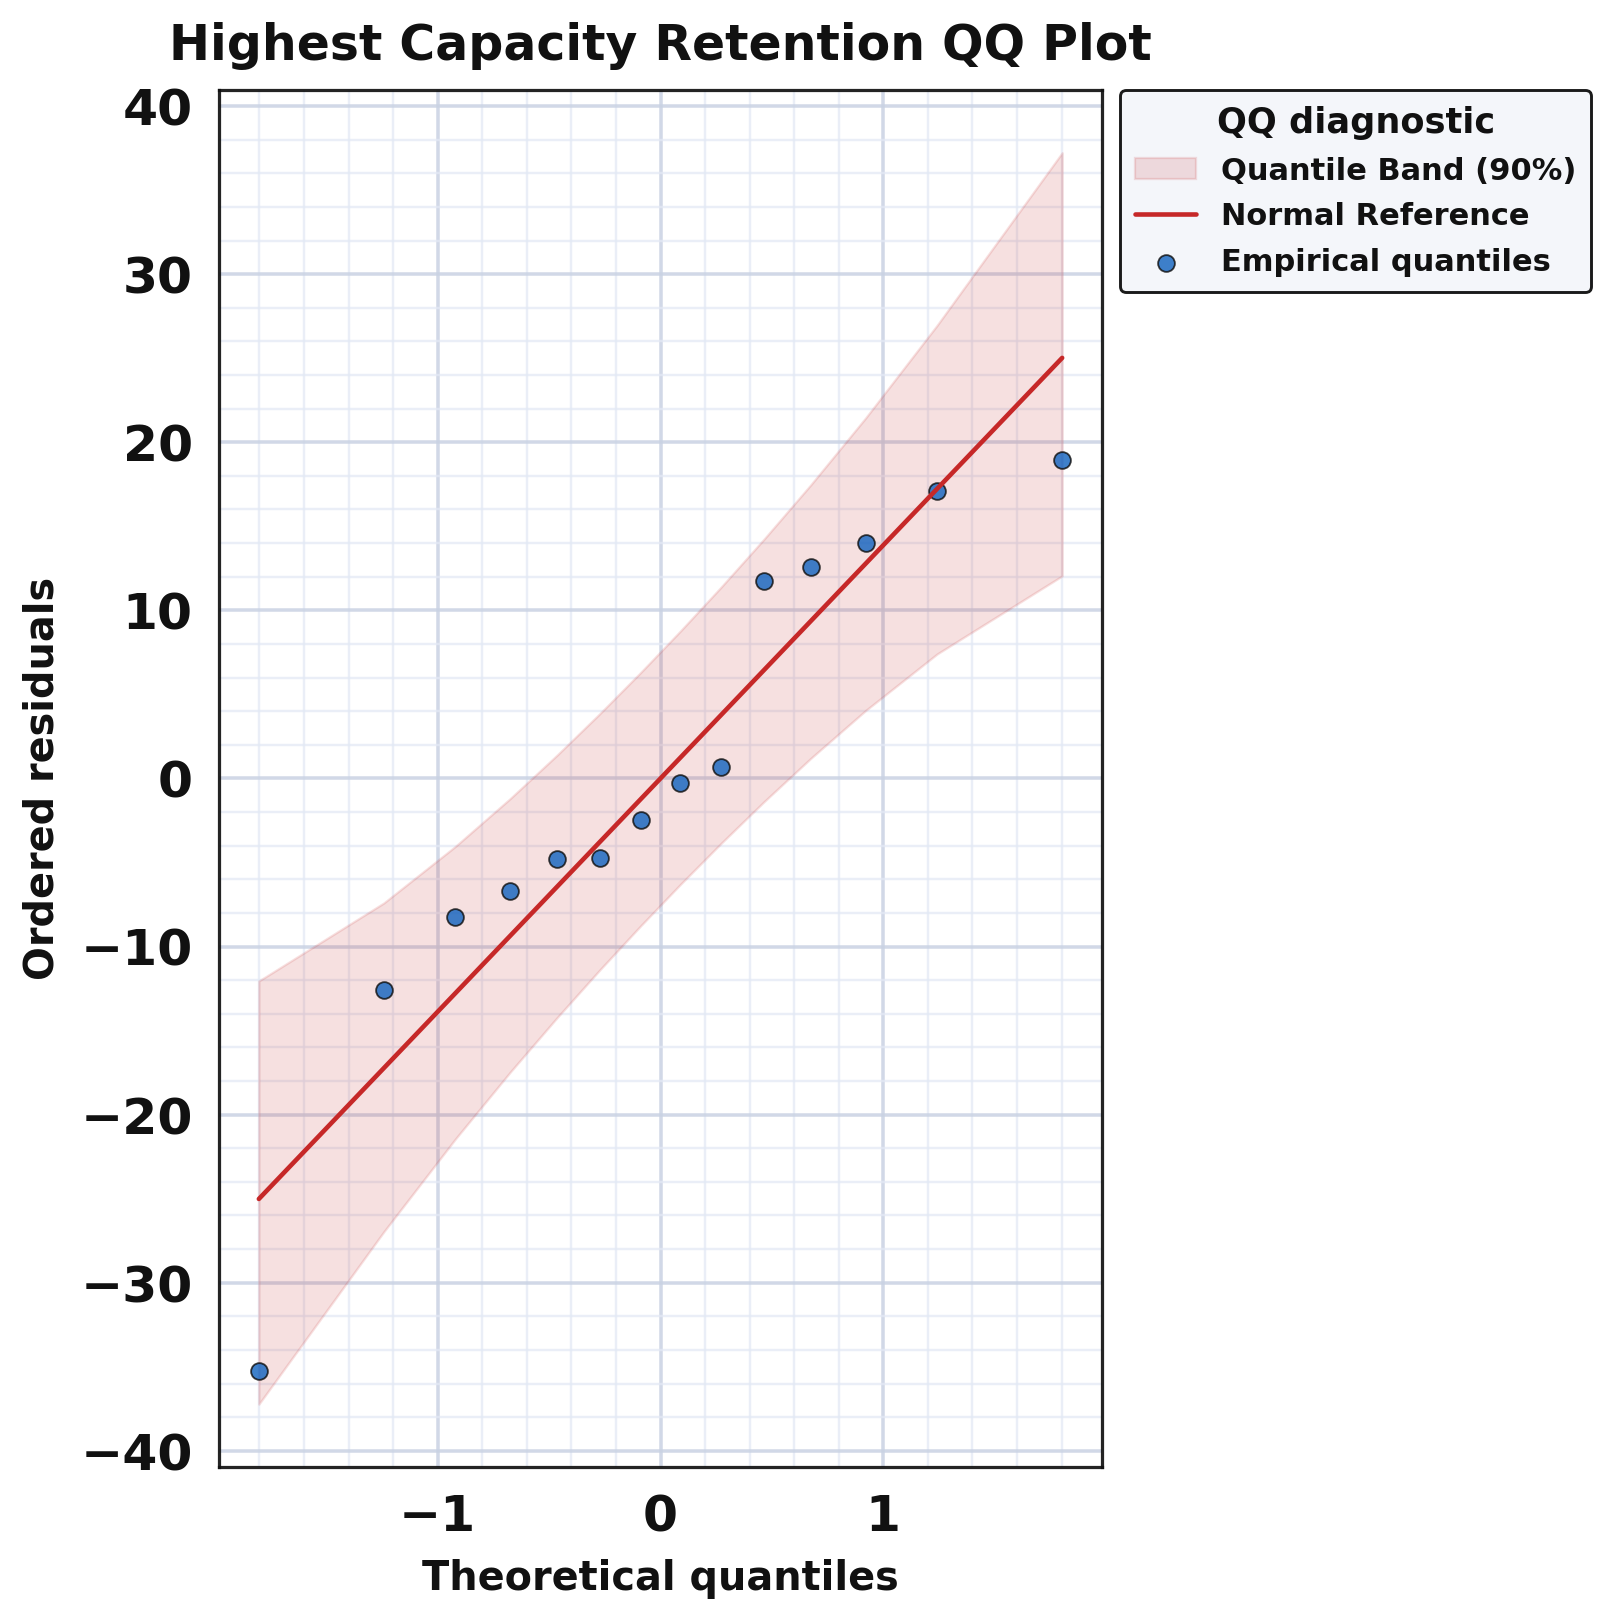

The table this chart was drawn from, first rows:
series, rank, theoretical_quantile, ordered_residual, x, y
empirical_quantile, 1, -1.803, -35.27, , 
empirical_quantile, 2, -1.242, -12.58, , 
empirical_quantile, 3, -0.9208, -8.266, , 
empirical_quantile, 4, -0.6745, -6.671, , 
empirical_quantile, 5, -0.4637, -4.779, , 
empirical_quantile, 6, -0.2719, -4.738, , 
empirical_quantile, 7, -0.08964, -2.466, , 
empirical_quantile, 8, 0.08964, -0.292, , 
empirical_quantile, 9, 0.2719, 0.6818, , 
empirical_quantile, 10, 0.4637, 11.73, , 
empirical_quantile, 11, 0.6745, 12.6, , 
empirical_quantile, 12, 0.9208, 14.01, , 
empirical_quantile, 13, 1.242, 17.08, , 
empirical_quantile, 14, 1.803, 18.95, , 
normal_reference, 1, , , -1.803, -25.02
normal_reference, 2, , , -1.242, -17.23
normal_reference, 3, , , -0.9208, -12.78
normal_reference, 4, , , -0.6745, -9.36
normal_reference, 5, , , -0.4637, -6.435
normal_reference, 6, , , -0.2719, -3.773
normal_reference, 7, , , -0.08964, -1.244
normal_reference, 8, , , 0.08964, 1.244
normal_reference, 9, , , 0.2719, 3.773
normal_reference, 10, , , 0.4637, 6.435
normal_reference, 11, , , 0.6745, 9.36
normal_reference, 12, , , 0.9208, 12.78
normal_reference, 13, , , 1.242, 17.23
normal_reference, 14, , , 1.803, 25.02
quantile_band_lower, 1, , , -1.803, -37.22
quantile_band_upper, 1, , , -1.803, -12.05
quantile_band_lower, 2, , , -1.242, -26.97
quantile_band_upper, 2, , , -1.242, -7.408
quantile_band_lower, 3, , , -0.9208, -21.45
quantile_band_upper, 3, , , -0.9208, -4.043
quantile_band_lower, 4, , , -0.6745, -17.47
quantile_band_upper, 4, , , -0.6745, -1.196
quantile_band_lower, 5, , , -0.4637, -14.22
quantile_band_upper, 5, , , -0.4637, 1.394
quantile_band_lower, 6, , , -0.2719, -11.38
quantile_band_upper, 6, , , -0.2719, 3.861
quantile_band_lower, 7, , , -0.08964, -8.775
quantile_band_upper, 7, , , -0.08964, 6.296
quantile_band_lower, 8, , , 0.08964, -6.296
quantile_band_upper, 8, , , 0.08964, 8.775
quantile_band_lower, 9, , , 0.2719, -3.861
quantile_band_upper, 9, , , 0.2719, 11.38
quantile_band_lower, 10, , , 0.4637, -1.394
quantile_band_upper, 10, , , 0.4637, 14.22
quantile_band_lower, 11, , , 0.6745, 1.196
quantile_band_upper, 11, , , 0.6745, 17.47
quantile_band_lower, 12, , , 0.9208, 4.043
quantile_band_upper, 12, , , 0.9208, 21.45
quantile_band_lower, 13, , , 1.242, 7.408
quantile_band_upper, 13, , , 1.242, 26.97
quantile_band_lower, 14, , , 1.803, 12.05
quantile_band_upper, 14, , , 1.803, 37.22
